2-way image classification set "spiral" from GitHub (ananyadas268/Multi-Modal-System-for-Parkinson-s-Detection-Handwriting-Voice-Analysis-); label vocabulary: healthy, parkinson.

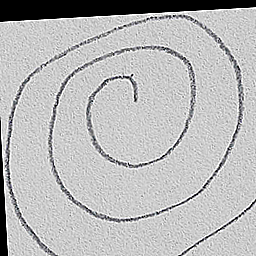
Label: healthy

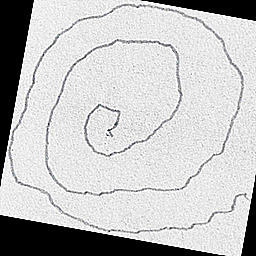
Label: parkinson

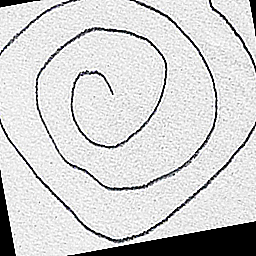
Label: healthy

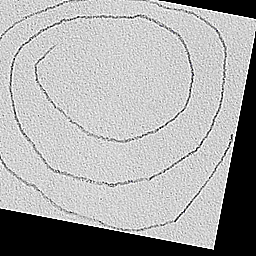
Label: parkinson

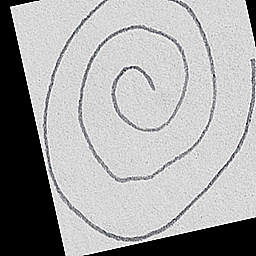
Label: healthy

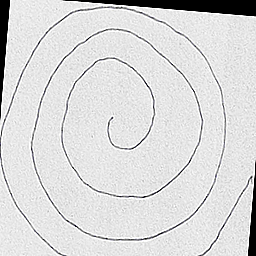
Label: parkinson
